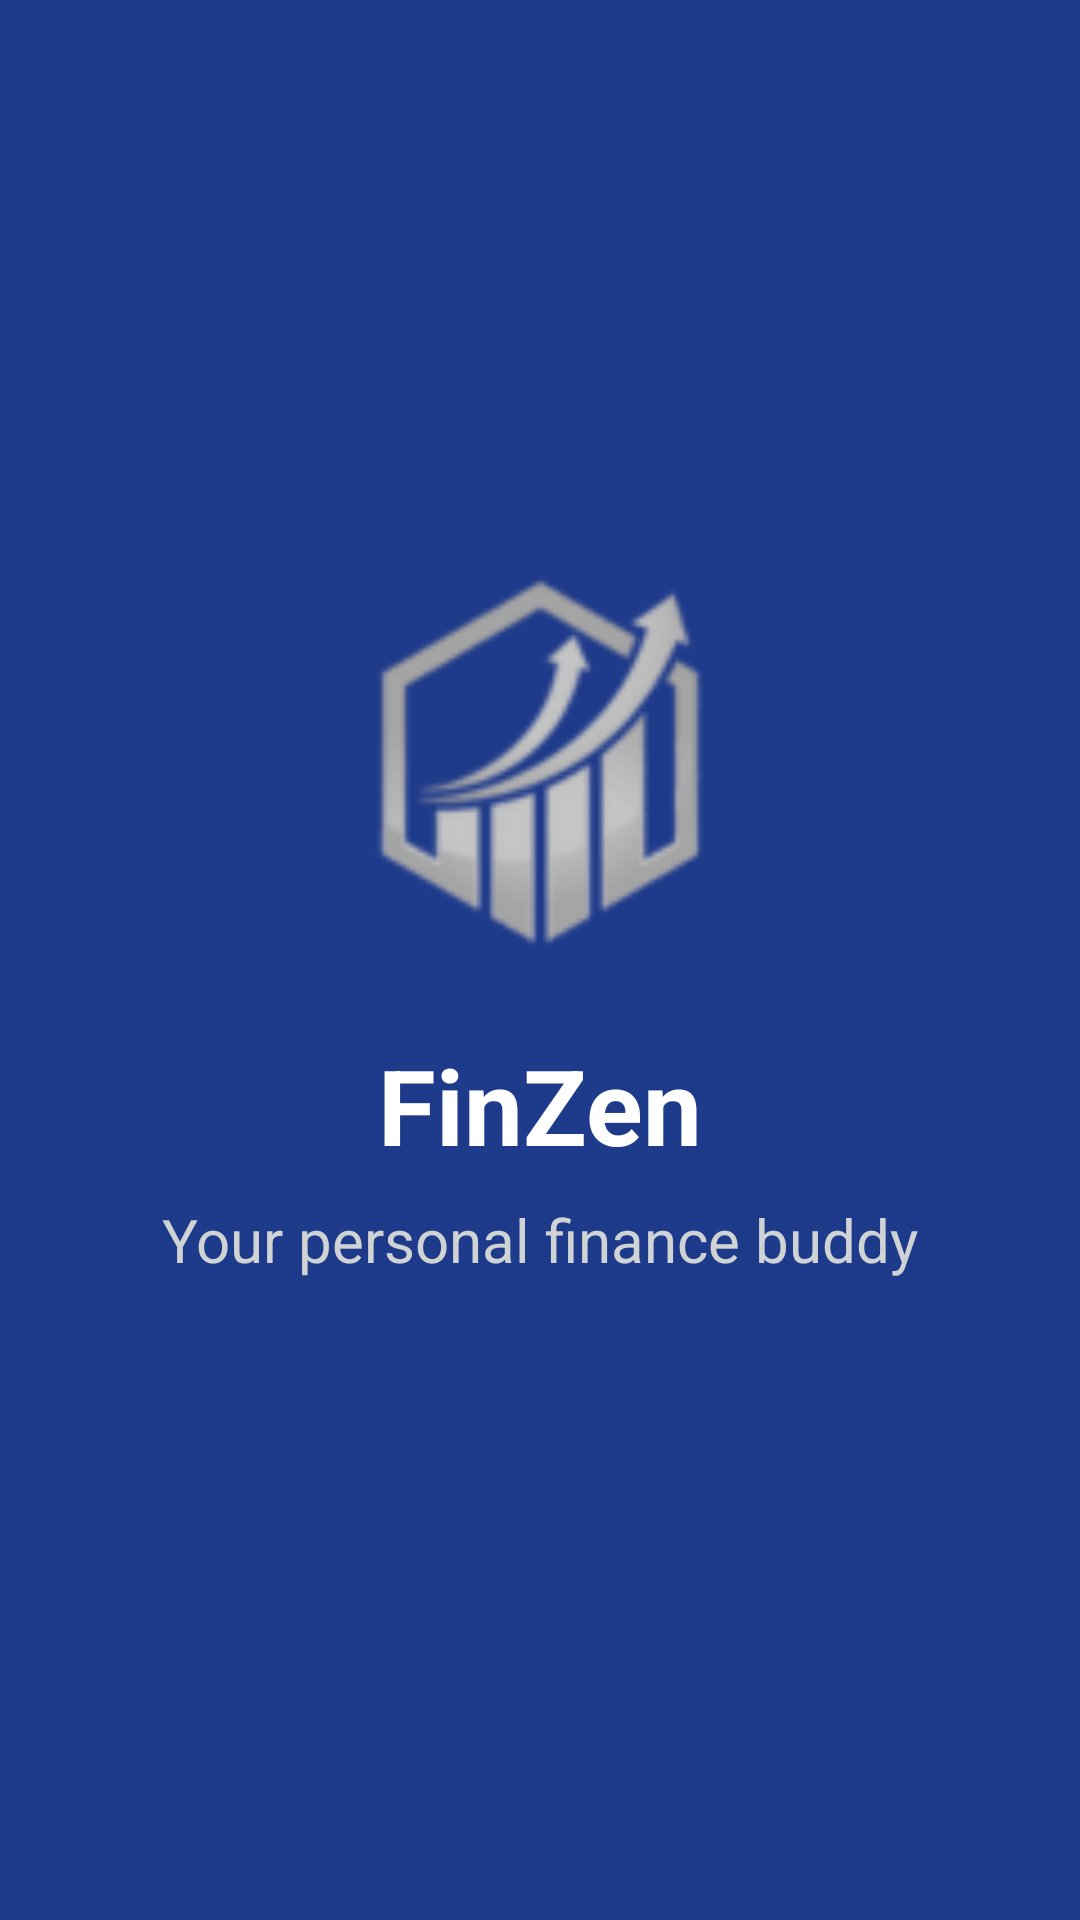

Here is an Android app screen rendered from its layout file. Give the layout XML and the strings, colors and styles it references.
<!-- AndroidManifest.xml: application theme Theme.LabExam3 -->
<!-- res/layout/activity_main.xml -->
<?xml version="1.0" encoding="utf-8"?>
<androidx.constraintlayout.widget.ConstraintLayout xmlns:android="http://schemas.android.com/apk/res/android"
    xmlns:app="http://schemas.android.com/apk/res-auto"
    xmlns:tools="http://schemas.android.com/tools"
    android:id="@+id/main"
    android:layout_width="match_parent"
    android:layout_height="match_parent"
    android:background="@color/PrimaryColor"
    tools:context=".MainActivity">

    <ImageView
        android:id="@+id/logoImage"
        android:layout_width="150dp"
        android:layout_height="150dp"
        android:layout_marginTop="179dp"
        android:src="@drawable/finance_logo"
        app:layout_constraintEnd_toEndOf="parent"
        app:layout_constraintStart_toStartOf="parent"
        app:layout_constraintTop_toTopOf="parent" />

    <TextView
        android:id="@+id/titleText"
        android:layout_width="wrap_content"
        android:layout_height="wrap_content"
        android:layout_marginTop="16dp"
        android:text="@string/app_name"
        android:textColor="@color/white"
        android:textSize="35sp"
        android:textStyle="bold"
        app:layout_constraintEnd_toEndOf="parent"
        app:layout_constraintStart_toStartOf="parent"
        app:layout_constraintTop_toBottomOf="@+id/logoImage" />

    <TextView
        android:id="@+id/subTitleText"
        android:layout_width="wrap_content"
        android:layout_height="wrap_content"
        android:layout_marginTop="8dp"
        android:text="Your personal finance buddy"
        android:textColor="@color/SecondaryColor"
        android:textSize="20sp"
        app:layout_constraintEnd_toEndOf="parent"
        app:layout_constraintStart_toStartOf="parent"
        app:layout_constraintTop_toBottomOf="@+id/titleText" />

</androidx.constraintlayout.widget.ConstraintLayout>
<!-- resources referenced by this layout -->
<resources>
  <color name="PrimaryColor">#1E3A8A</color>
  <color name="SecondaryColor">#d0d3d4</color>
  <color name="white">#FFFFFF</color>
  <!-- drawable finance_logo: png bitmap (drawable, 11078 bytes) -->
  <string name="app_name">FinZen</string>
</resources>
